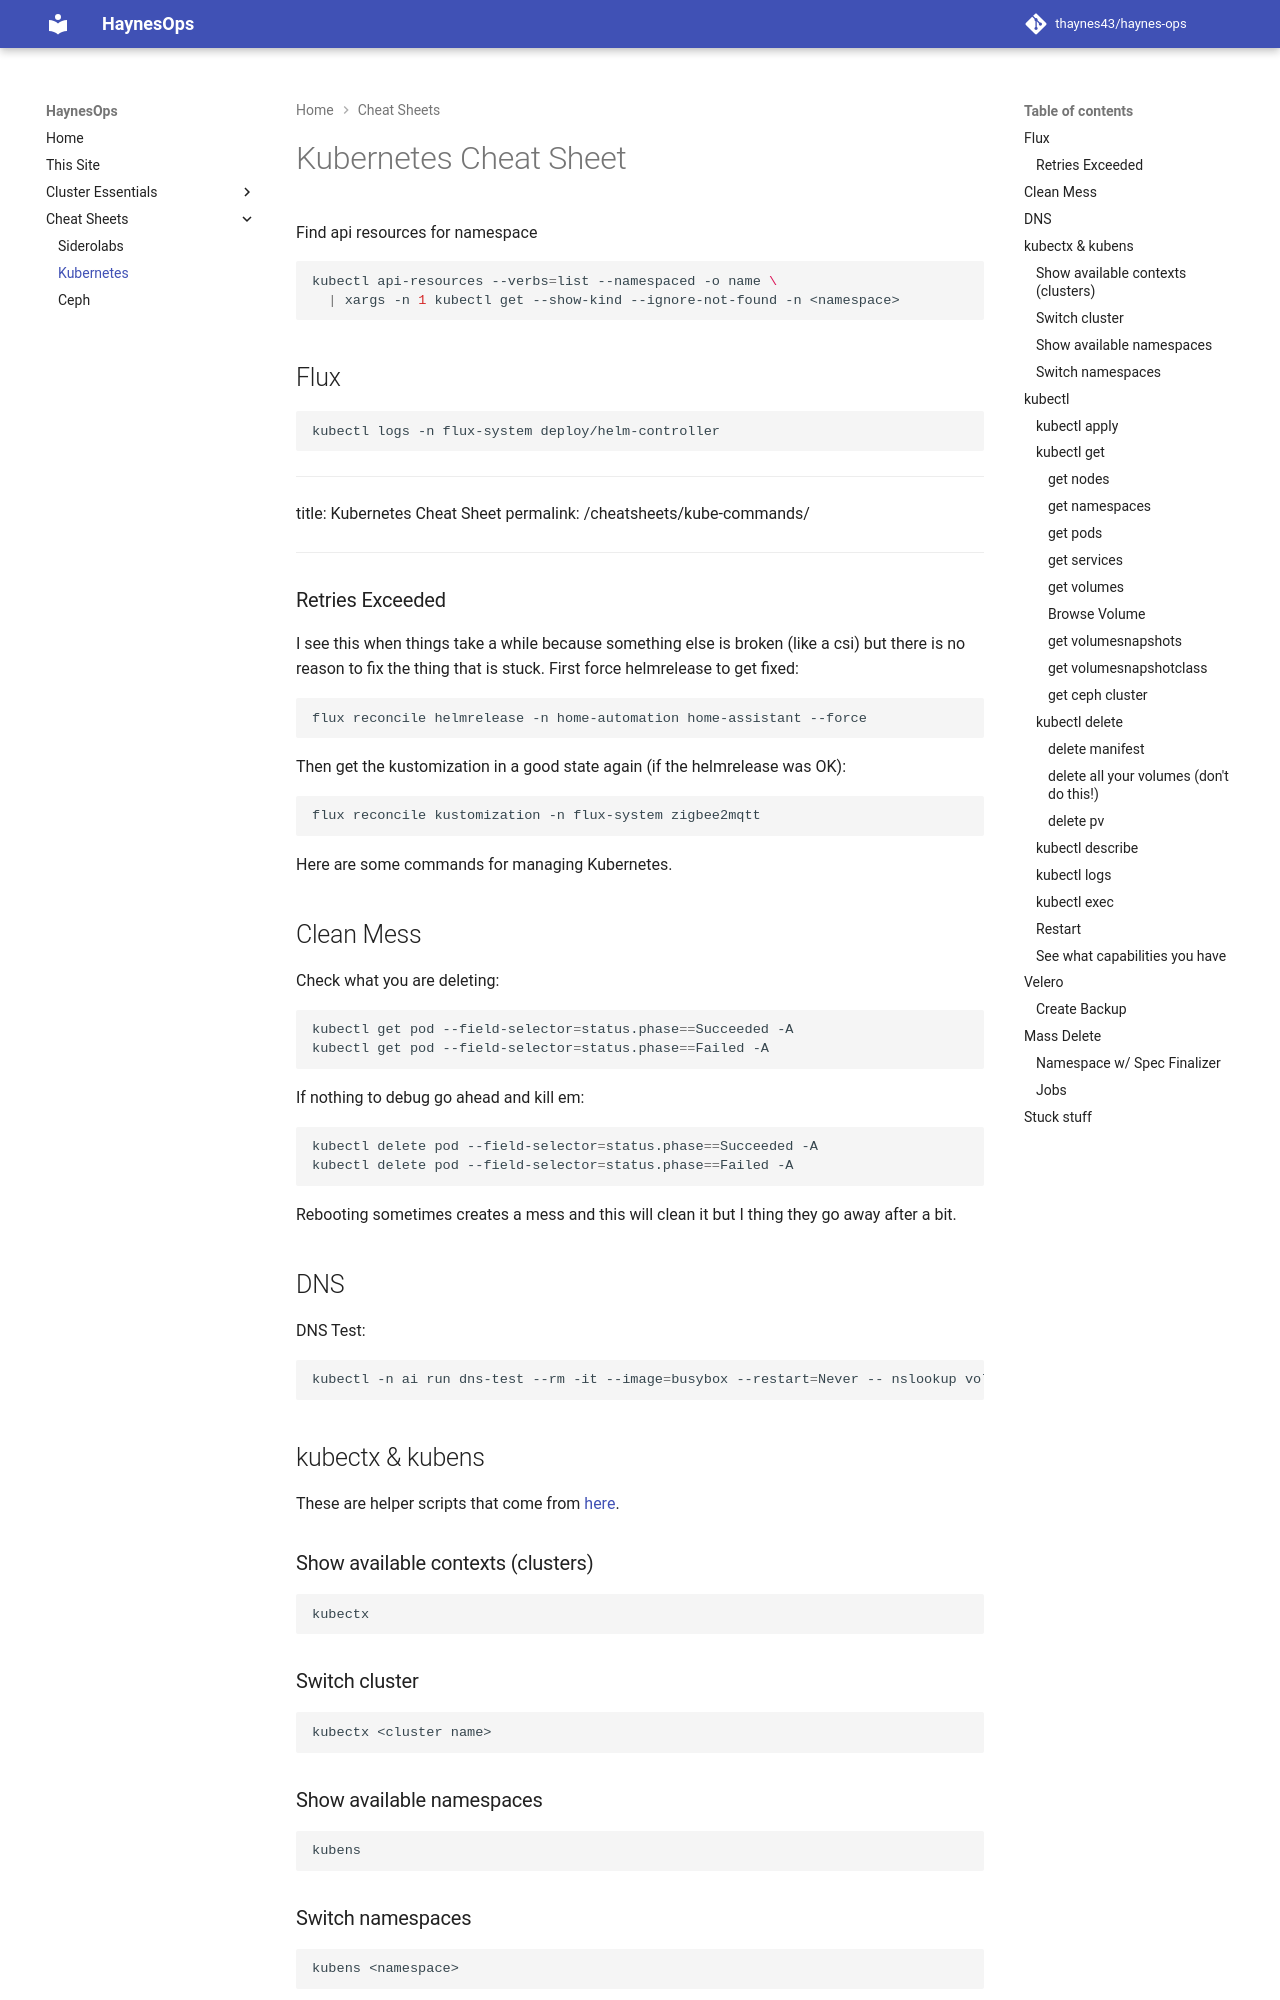

repository: thaynes43/haynes-ops · page: cheat-sheets/kubernetes/index.html · generator: mkdocs

# Kubernetes Cheat Sheet

Find api resources for namespace

```bash
kubectl api-resources --verbs=list --namespaced -o name \
  | xargs -n 1 kubectl get --show-kind --ignore-not-found -n <namespace>
```

## Flux

```bash
kubectl logs -n flux-system deploy/helm-controller
```

---
title: Kubernetes Cheat Sheet
permalink: /cheatsheets/kube-commands/
---

### Retries Exceeded

I see this when things take a while because something else is broken (like a csi) but there is no reason to fix the thing that is stuck. First force helmrelease to get fixed:

```bash
flux reconcile helmrelease -n home-automation home-assistant --force
```

Then get the kustomization in a good state again (if the helmrelease was OK):

```bash
flux reconcile kustomization -n flux-system zigbee2mqtt
```

Here are some commands for managing Kubernetes.

## Clean Mess

Check what you are deleting:

```bash
kubectl get pod --field-selector=status.phase==Succeeded -A
kubectl get pod --field-selector=status.phase==Failed -A
```

If nothing to debug go ahead and kill em:

```bash
kubectl delete pod --field-selector=status.phase==Succeeded -A
kubectl delete pod --field-selector=status.phase==Failed -A
```

Rebooting sometimes creates a mess and this will clean it but I thing they go away after a bit.

## DNS

DNS Test:

```bash
kubectl -n ai run dns-test --rm -it --image=busybox --restart=Never -- nslookup volsync-hayesops.s3.amazonaws.com
```

## kubectx & kubens

These are helper scripts that come from [here](https://github.com/ahmetb/kubectx).

### Show available contexts (clusters)

```bash
kubectx
```

### Switch cluster

```bash
kubectx <cluster name>
```

### Show available namespaces

```bash
kubens
```

### Switch namespaces

```bash
kubens <namespace>
```
